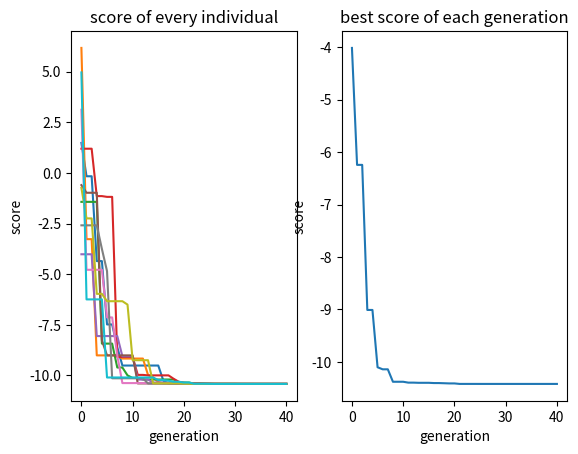

Python code for this plot:
#!/usr/bin/env python
# -*- encoding: utf-8 -*-
"""
@Target :   
@File   :   improved_differential_evolution.py    
@author :   yinzikang

@Modify Time      @Author    @Version    @Description
------------      -------    --------    -----------
4/18/22 3:16 PM   yinzikang      1.0         None
"""
import numpy as np
import matplotlib.pyplot as plt


def population_init(population_number, individual_dimension, individual_limitation):
    population = np.empty([population_number] + individual_dimension)
    for i in range(population_number):
        population[i] = np.random.uniform(individual_limitation[0], individual_limitation[1], individual_dimension)
        # print(population[i])

    return population


def mutation(population_number, population_origin, mutation_operator_ratio, generation_index, best, generation_number):
    index_table = range(population_number)
    population_mutation = np.zeros_like(population_origin)
    adapted_ratio = mutation_operator_ratio * 2 ** np.exp(
        1 - float(generation_number) / (generation_number + 1 - generation_index))
    for i in range(population_number):
        mutation_index = np.random.choice(np.delete(index_table, i), 5, replace=False)
        # basic
        # population_mutation[i] = population_origin[mutation_index[0]] + adapted_ratio * \
        #                          (population_origin[mutation_index[1]] - population_origin[mutation_index[2]])
        # more
        # population_mutation[i] = population_origin[mutation_index[0]] + adapted_ratio / 2 * \
        #                          (population_origin[mutation_index[1]] - population_origin[mutation_index[2]] +
        #                           population_origin[mutation_index[3]] - population_origin[mutation_index[4]])
        # import best and adaptive ratio
        population_mutation[i] = population_origin[mutation_index[0]] + adapted_ratio / 2 * \
                                 (population_origin[mutation_index[1]] - population_origin[mutation_index[2]] +
                                  population_origin[best] - population_origin[i])
        # import noise
        # population_mutation[i] = population_origin[mutation_index[0]] + adapted_ratio / 2 * \
        #                          (population_origin[mutation_index[1]] - population_origin[mutation_index[2]] +
        #                           population_origin[best] - population_origin[i]) - \
        #                          0.1 * np.random.normal(size=population_mutation[i].shape)
        # print(mutation_index)
        # print(adapted_ratio)
        # print('number', i, 'before mutation: ', population_mutation[i])
        # print('number', i, 'after mutation: ', population_origin[mutation_index[0]])

    return population_mutation


def crossover(population_number, individual_dimension, population_origin, population_mutation,
              crossover_operator_ratio):
    population_crossover = np.zeros_like(population_origin)
    for i in range(population_number):
        crossover_table = np.random.uniform(size=individual_dimension)
        # basic
        # population_crossover[i] = np.where(crossover_table < crossover_operator_ratio,
        #                                    population_origin[i], population_mutation[i])
        # with uniform
        population_crossover[i] = np.where(crossover_table < crossover_operator_ratio + 0.5 * np.random.uniform(),
                                           population_origin[i], population_mutation[i])
        # with noise
        # population_crossover[i] = np.where(crossover_table < crossover_operator_ratio + np.random.normal(),
        #                                    population_origin[i], population_mutation[i])

        # print('table:', crossover_table)
        # print('crossover_ratio', crossover_operator_ratio)
        # print('population_crossover', population_crossover[i])
        # print('population_origin', population_origin[i])
        # print('population_mutation', population_mutation[i])

    return population_crossover


def clip(population_number, individual_limitation, population_crossover):
    population_clip = np.zeros_like(population_crossover)
    for i in range(population_number):
        np.clip(population_crossover[i], individual_limitation[1], individual_limitation[0], out=population_clip[i])
        # print('before clip:', population_crossover[i])
        # print('after clip:', population_clip[i])

    return population_clip


def selection(target_function, population_number, population_origin, population_clip, old_score, extra_data=None):
    population_selection = np.zeros_like(population_origin)
    new_score = target_function(population_clip, extra_data)
    for i in range(population_number):
        population_selection[i] = population_clip[i] if old_score[i] > new_score[i] else population_origin[i]
        # print('old_generation',population_origin[i])
        # print('new_generation',population_clip[i])
        # print('selected_generation',population_selecton[i])

    return population_selection, target_function(population_selection, extra_data)


def differential_evolution_algorithm(target_function,
                                     individual_dimension,
                                     individual_limitation,
                                     population_number: int = 0,
                                     generation_number: int = 0,
                                     mutation_operator_ratio: float = 0,
                                     crossover_operator_ratio: float = 0,
                                     extra_data=None):
    score = np.empty([generation_number + 1, population_number])
    # initialize population
    population_origin = population_init(population_number,
                                        individual_dimension,
                                        individual_limitation)
    score[0] = target_function(population_origin,extra_data)
    root = np.argmin(score[0])
    for generation_index in range(generation_number):
        # mutation operation
        population_mutation = mutation(population_number,
                                       population_origin,
                                       mutation_operator_ratio,
                                       generation_index,
                                       root,
                                       generation_number)
        # crossover operation
        population_crossover = crossover(population_number,
                                         individual_dimension,
                                         population_origin,
                                         population_mutation,
                                         crossover_operator_ratio)
        # clip operation
        population_clip = clip(population_number,
                               individual_limitation,
                               population_crossover)
        # selection operation
        population_selection, score[generation_index + 1] = selection(target_function,
                                                                      population_number,
                                                                      population_origin,
                                                                      population_clip,
                                                                      score[generation_index],
                                                                      extra_data)
        # reset new generation
        population_origin = population_selection
        root = np.argmin(score[generation_index + 1])
        # print(score[generation_index + 1].min())

    return score, population_origin[root]


if __name__ == "__main__":
    def function(population,data=None):
        # score = [np.linalg.norm(population[i], ord=np.inf) for i in range(population.shape[0])]
        score = [np.cos(population[i, 0, 0] * population[i, 1, 0]) + population[i, 0, 0] + population[i, 1, 0]
                 for i in range(population.shape[0])]
        return score


    # dimension = [2, 5]  # x,y * t=3
    # limit_max = [[20., 20., 20., 20., 20.],
    #              [20., 20., 20., 20., 20.]]
    # limit_min = [[-20., -20., -20., -20., -20.],
    #              [-20., -20., -20., -20., -20.]]
    dimension = [2, 1]
    limit_max = [[5.]]
    limit_min = [[-5.]]
    p_number = 10
    g_number = 40
    m_ratio = 0.5
    c_ratio = 0.1

    score_of_function, root = differential_evolution_algorithm(target_function=function,
                                                               individual_dimension=dimension,
                                                               individual_limitation=[limit_max, limit_min],
                                                               population_number=p_number,
                                                               generation_number=g_number,
                                                               mutation_operator_ratio=m_ratio,
                                                               crossover_operator_ratio=c_ratio)
    print(root)
    plt.figure(1)
    plt.subplot(121)
    plt.plot(score_of_function)
    plt.xlabel('generation')
    plt.ylabel('score')
    plt.title('score of every individual')
    plt.subplot(122)
    plt.plot(score_of_function.min(axis=1))
    plt.xlabel('generation')
    plt.ylabel('score')
    plt.title('best score of each generation')
    plt.show()
